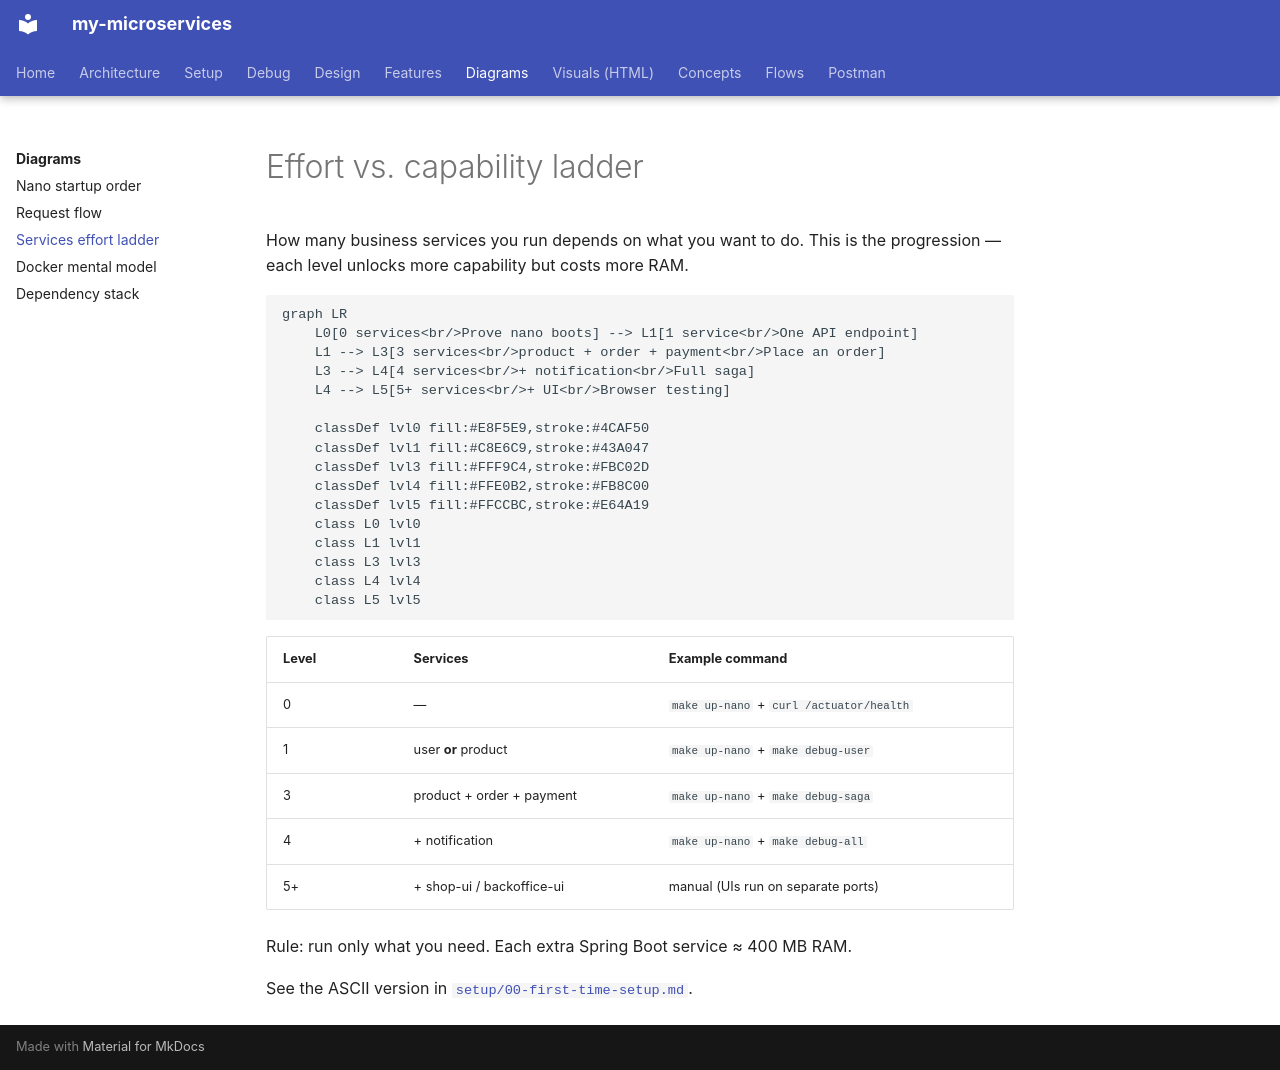

repository: bhanuonline/my-microservices · page: diagrams/services-effort-ladder/index.html · generator: mkdocs

# Effort vs. capability ladder

How many business services you run depends on what you want to do.
This is the progression — each level unlocks more capability but
costs more RAM.

```mermaid
graph LR
    L0[0 services<br/>Prove nano boots] --> L1[1 service<br/>One API endpoint]
    L1 --> L3[3 services<br/>product + order + payment<br/>Place an order]
    L3 --> L4[4 services<br/>+ notification<br/>Full saga]
    L4 --> L5[5+ services<br/>+ UI<br/>Browser testing]

    classDef lvl0 fill:#E8F5E9,stroke:#4CAF50
    classDef lvl1 fill:#C8E6C9,stroke:#43A047
    classDef lvl3 fill:#FFF9C4,stroke:#FBC02D
    classDef lvl4 fill:#FFE0B2,stroke:#FB8C00
    classDef lvl5 fill:#FFCCBC,stroke:#E64A19
    class L0 lvl0
    class L1 lvl1
    class L3 lvl3
    class L4 lvl4
    class L5 lvl5
```

| Level | Services | Example command |
|---|---|---|
| 0 | — | `make up-nano` + `curl /actuator/health` |
| 1 | user **or** product | `make up-nano` + `make debug-user` |
| 3 | product + order + payment | `make up-nano` + `make debug-saga` |
| 4 | + notification | `make up-nano` + `make debug-all` |
| 5+ | + shop-ui / backoffice-ui | manual (UIs run on separate ports) |

Rule: run only what you need. Each extra Spring Boot service ≈ 400 MB RAM.

See the ASCII version in [`setup/00-first-time-setup.md`](../setup/00-first-time-setup.md#6-·-how-many-services-do-i-actually-need-to-run).
